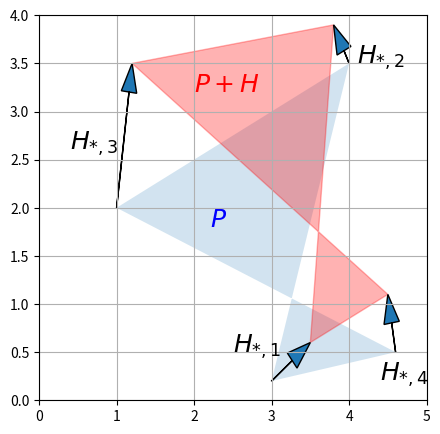
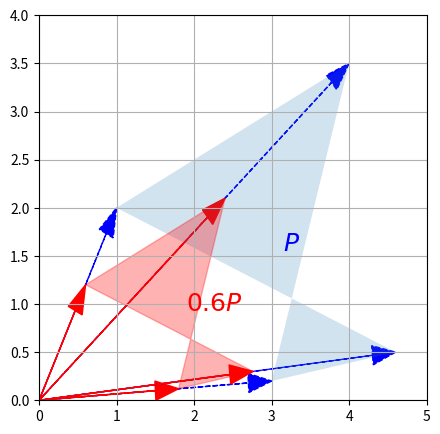
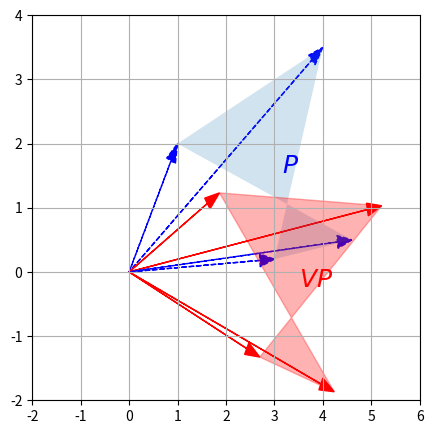
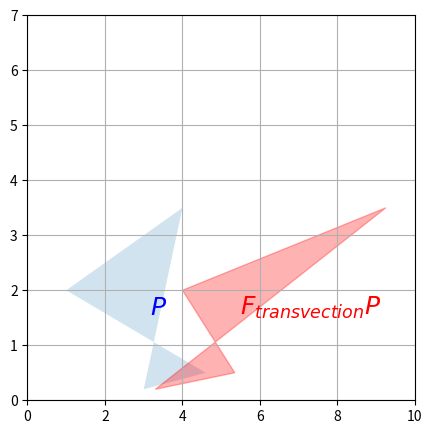
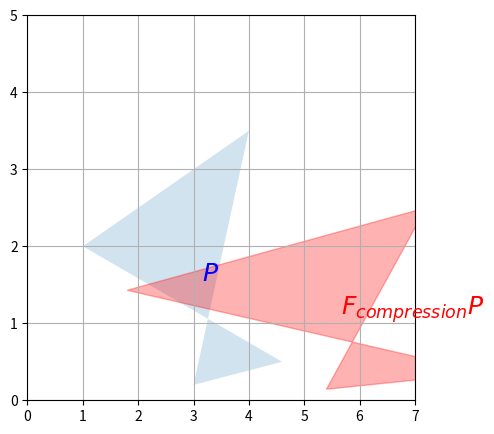
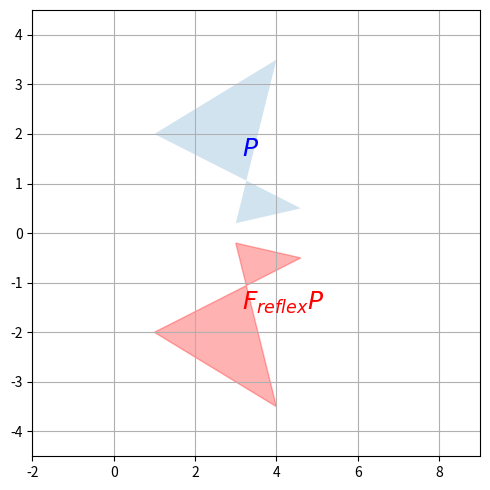
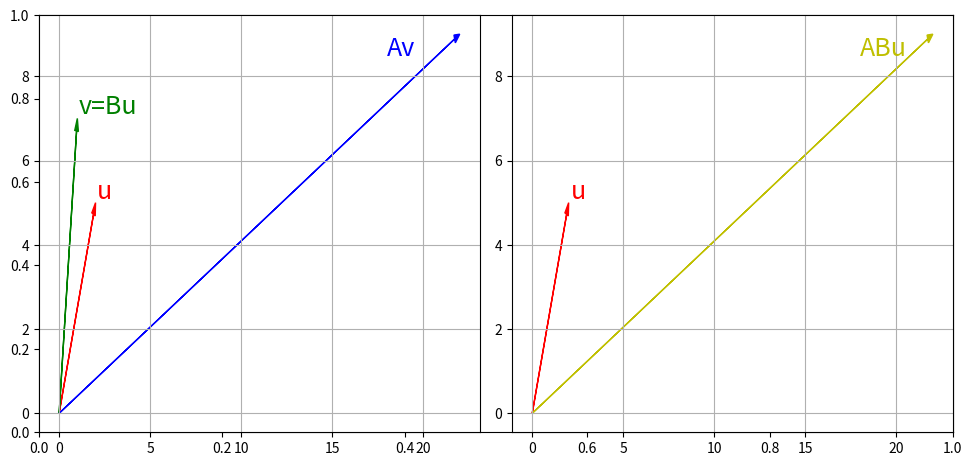

Source code (Python) for these figures, in order:
#!/usr/bin/env python
# coding: utf-8

# In[1]:


try:
    import sympy 
except ModuleNotFoundError: 
    get_ipython().system('pip3 install --quiet sympy')
    import sympy
import numpy, matplotlib


# # Matrices
# 
# ## Définitions
# 
# ````{prf:definition} Matrice 
# ```{index} Matrice
# ```
# Une matrice $m\times n$ à coefficients réels est un tableau de
# scalaires rangés en $m$ lignes et $n$ colonnes.
# ````
# 
# La définition de matrice se fait simplement en Python à l'aide de la librairie <a href="https://numpy.org" target="_blank">numpy</a>

# In[2]:


import numpy as np
import matplotlib.pyplot as plt
A = np.array([[4, 3],[2,1]])
B = np.array([[3, 0, 4],[-1, -2, 1]])
C = np.array([[-2, 1],[4, 1]])
D = np.array([[2],[6]])


# Les matrices servent principalement à représenter des transformations
# linéaires de $\mathbb R^n$ dans $\mathbb R^m$. 
# 
# On notera $a_{ij}$ les éléments de la matrice ${\bf A}$,
# $i\in [\![1,m]\!]$, $j\in [\![1,n]\!]$. La matrice ${\bf A}$ représente
# la transformation linéaire de $\mathbb R^n$ dans $\mathbb R^m$ suivante
# 
# $(\forall {\bf x}\in\mathbb R^n)\ {\bf y}=A{\bf x}\ \Leftrightarrow\ 
# {\bf y}\in\mathbb R^m\ \mbox{et}\ (\forall i\in  [\![ 1, m]\!])\quad y_i=a_{i1}x_1+\cdots+a_{i n}x_n = \displaystyle\sum_{j=1}^n a_{ij}x_j$
# 
# ```{margin} 
# ![](./images/translin.png)
# ```
# 
# 
# 
# Si on note ${\bf A_{\bullet j}}$, $j\in [\![1,n]\!]$ les colonnes de
# ${\bf A}$ et $A_{i\bullet}$, $i\in[\![1,m]\!]$ les vecteurs lignes de
# ${\bf A}$, la transformation peut aussi s'écrire des deux manières
# suivantes :
# ${\bf y}=\displaystyle\sum_{j=1}^nx_jA_{\bullet j}\qquad\mbox{ou}\qquad
# (\forall i\in[\![1,m]\!])\ y_i=A_{i\bullet}^\top x.$
# 
# Dans le cas où les colonnes de ${\bf A}$ sont les vecteurs de la base
# canonique, la matrice est appelée matrice identité et est notée
# ${\bf \mathbb I}$.
# 
# Comme mentionné précédemment, l'ensemble $\mathcal{M}_{m,n}(\mathbb{R})$
# des matrices de taille $m\times n$ à coefficients réels est un espace
# vectoriel pour les lois '+' et '.' :
# 
# -   $(\forall  {\bf A}, {\bf B}\in \mathcal{M}_{m,n}(\mathbb{R}))(\forall i\in  [\![ 1,m]\!])(\forall j\in  [\![ 1, n]\!])\quad \left ( {\bf A}+ {\bf B}\right )_{i,j} =\left ( {\bf A}\right )_{i,j} + \left ( {\bf B}\right )_{i,j}$
# 
# -   $(\forall \lambda\in\mathbb R)(\forall {\bf A}\in \mathcal{M}_{m,n}(\mathbb{R}))(\forall i\in  [\![ 1, m]\!])(\forall j\in  [\![ 1, n]\!])\quad  \left ( {\bf \lambda.A}\right )_{i,j} =\lambda\left ( {\bf A}\right )_{i,j}$
# 
# et en Python

# In[3]:


import numpy as np
print(3*A,'\n')
print(A+C,'\n')


# Lorsque $m=n$, $\mathcal{M}_{m,n}(\mathbb{R})$ est noté
# $\mathcal{M}_{n}(\mathbb{R})$. C'est l'espace des matrices carrées de
# taille $n$.
# 
# Voici quelques exemples de transformations linéaires.
# 
# 
# ### Addition

# In[4]:


import matplotlib.pyplot as plt
import numpy as np
from matplotlib.patches import Polygon

def plot_vector2d(vector2d, origin=[0, 0], **options):
    return plt.arrow(origin[0], origin[1], vector2d[0], vector2d[1],
              head_width=0.2, head_length=0.3, length_includes_head=True,
              **options)

P = np.array([
        [3.0, 4.0, 1.0, 4.6],
        [0.2, 3.5, 2.0, 0.5]
    ])
H = np.array([
        [ 0.5, -0.2, 0.2, -0.1],
        [ 0.4,  0.4, 1.5, 0.6]
    ])
    
P_moved = P + H
plt.figure(figsize=(5,5))

plt.gca().add_artist(Polygon(P.T, alpha=0.2))
plt.gca().add_artist(Polygon(P_moved.T, alpha=0.3, color="r"))
for vector, origin in zip(H.T, P.T):
    plot_vector2d(vector, origin=origin)

plt.text(2.2, 1.8, "$P$", color="b", fontsize=18)
plt.text(2.0, 3.2, "$P+H$", color="r", fontsize=18)
plt.text(2.5, 0.5, "$H_{*,1}$", color="k", fontsize=18)
plt.text(4.1, 3.5, "$H_{*,2}$", color="k", fontsize=18)
plt.text(0.4, 2.6, "$H_{*,3}$", color="k", fontsize=18)
plt.text(4.4, 0.2, "$H_{*,4}$", color="k", fontsize=18)

plt.axis([0, 5, 0, 4])
plt.grid()
plt.show()


# ### Multiplication par un scalaire

# In[5]:


import matplotlib.pyplot as plt
import numpy as np
from matplotlib.patches import Polygon
def plot_transformation(P_before, P_after, text_before, text_after, axis = [0, 5, 0, 4], arrows=False):
    if arrows:
        for vector_before, vector_after in zip(P_before.T, P_after.T):
            plot_vector2d(vector_before, color="blue", linestyle="--")
            plot_vector2d(vector_after, color="red", linestyle="-")
    plt.gca().add_artist(Polygon(P_before.T, alpha=0.2))
    plt.gca().add_artist(Polygon(P_after.T, alpha=0.3, color="r"))
    plt.text(P_before[0].mean(), P_before[1].mean(), text_before, fontsize=18, color="blue")
    plt.text(P_after[0].mean(), P_after[1].mean(), text_after, fontsize=18, color="red")
    plt.axis(axis)
    plt.grid()

P_rescaled = 0.60 * P
plt.figure(figsize=(5,5))
plot_transformation(P, P_rescaled, "$P$", "$0.6 P$", arrows=True)
plt.show()


# ### Rotation

# In[6]:


import matplotlib.pyplot as plt
import numpy as np
from matplotlib.patches import Polygon
angle30 = 30 * np.pi / 180  
R = np.array([
        [np.cos(angle30), np.sin(angle30)],
        [-np.sin(angle30), np.cos(angle30)]
    ])
P_rotated = R.dot(P)
plt.figure(figsize=(5,5))
plot_transformation(P, P_rotated, "$P$", "$VP$", [-2, 6, -2, 4], arrows=True)
plt.show()


# ### Transvection

# In[7]:


import matplotlib.pyplot as plt
import numpy as np
from matplotlib.patches import Polygon
F_transvection = np.array([
        [1, 1.5],
        [0, 1]
    ])
plt.figure(figsize=(5,5))
plot_transformation(P, F_transvection.dot(P), "$P$", "$F_{transvection} P$",
                    axis=[0, 10, 0, 7])
plt.show()


# ### Compression

# In[8]:


import matplotlib.pyplot as plt
import numpy as np
from matplotlib.patches import Polygon
F_compression = np.array([
        [1.8, 0],
        [0, 1/1.4]
    ])
plt.figure(figsize=(5,5))
plot_transformation(P, F_compression.dot(P), "$P$", "$F_{compression} P$",
                    axis=[0, 7, 0, 5])
plt.show()


# ### Réflexion

# In[9]:


import matplotlib.pyplot as plt
import numpy as np
from matplotlib.patches import Polygon
F_reflex = np.array([
        [1, 0],
        [0, -1]
    ])
plt.figure(figsize=(5,5))
plot_transformation(P, F_reflex.dot(P), "$P$", "$F_{reflex} P$",
                    axis=[-2, 9, -4.5, 4.5])
plt.tight_layout()


# Pour évaluer les effets d'une transformation linéaire sur la norme d'un vecteur, 
# on s'arrange pour utiliser des normes de matrices subordonnées
# aux normes vectorielles, dans le sens suivant :
# 
# $\|{\bf A}\|=\displaystyle\sup_{{\bf x}\neq {\bf 0}}\frac{\|{\bf Ax}\|}{\|{\bf x}\|}=\displaystyle\sup_{\|{\bf x}\|=1}\|{\bf Ax}\|$
# 
# 
# où $\|{\bf A}\|$ définit une norme subordonnée à la norme vectorielle utilisée dans le calcul des normes vectorielles $\|{\bf x}\|$ et 
# $\|{\bf Ax}\|$. On retrouve la définition usuelle d'une norme d'application linéaire. 
# On a alors la relation $\|{\bf Ax}\|\leq \|{\bf A}\|\|{\bf x}\|$ pour tout ${\bf x}$.
# ```{index} Norme matricielle;subordonnée
# ```
# 
# ```{prf:remark}
# :class: dropdown
# 1. Le sup ci-dessus doit être pris dans $\mathbb{C}^n$, mais coïncide avec le sup 
# dans $\mathbb R^n$ pour les normes $L_1,L_2$ et $L_\infty$.
# 2. Par compacité de la sphère unité, le sup est atteint  pour un ${\bf x}$ non nul.
# ```
# 
# ```{prf:property} Propriétés des normes subordonnées
# 1. $\|{\bf A}\|=\inf\left \{\rho / \|{\bf Ax}\|\leq\rho \|{\bf x}\|\right \}$
# 2. $\|\mathbb I\|=1$
# ```` 
# 
# 
# 
# ```{prf:example}
# 1. On vérifie que les normes matricielles subordonnées aux normes 
# $L_1$ et $L_\infty$ sont données par $\|{\bf A}\|_1=\displaystyle\max_j\displaystyle\sum_i|a_{ij}|$ et
# $\|{\bf A}\|_\infty=\displaystyle\max_i\displaystyle\sum_j|a_{ij}|$
#  2. La norme matricielle subordonnée à la norme euclidienne est 
# $\|{\bf A}\|_2=\left[\lambda_{max}\right]^\frac{1}{2}$, où $\lambda_{max}$ est la plus grande 
# valeur propre de ${\bf A^\top} {\bf A}$.
# 3. La norme euclidienne étant difficile à calculer, on lui préfère souvent 
# la norme de la trace ou norme de Frobenius : 
# 
# $
# \|{\bf A}\|_F=\left (Tr({\bf A^\top} {\bf A})\right)^\frac{1}{2}
#            =\left (\displaystyle\sum_i\displaystyle\sum_ja_{ij}^2\right )^\frac{1}{2}.
# $ 
# 
# Cette norme n'est subordonnée à aucune norme vectorielle sur $\mathbb R^n$.
# ```
# ```{index} Norme matricielle;de Frobenius
# ```
# ```{index} Frobenius;Norme de 
# ```
# 
# 
# ```{tikz} 
# \draw [->] (-4,0)--(4,0);
# \draw [->] (0,-4)--(0,4);
# \draw[blue] (-3,0) 
#             to[bend right] (0,3) 
#             to[bend right] (3,0) 
#             to[bend right] (0,-3) 
#             to[bend right] (-3,0);
# \node at (0,-4.5) {};
# ```
# 
# 
# 
# 
# ## Matrice transposée
# 
# ````{prf:definition} Transposée 
# ```{index} Matrice ; transposée
# ```
# ```{index} Transposée
# ```
# Soit ${\bf A}\in \mathcal{M}_{m,n}(\mathbb{R})$. On appelle
# matrice transposée de ${\bf A}$, et on note ${\bf A^\top}$, l'unique
# matrice de $\mathcal{M}_{n,m}(\mathbb{R})$ telle que :
# $(\forall  {\bf x} \in\mathbb R^n)\ (\forall  {\bf y} \in\mathbb R^m)\quad{\bf y}^\top ({\bf A}{\bf x})=({\bf A^\top }{\bf y})^\top {\bf x} 
# \label{MatriceTransposee}$
# ````
# 
# Le premier produit scalaire est dans $\mathbb R^m$ et le second dans
# $\mathbb R^n$. On montre alors que la matrice ${\bf A^\top}$ a pour lignes
# les colonnes de ${\bf A}$ (et donc pour colonnes les lignes de
# ${\bf A}$). On remarque que la notation dans est cohérente avec celle du produit
# scalaire.
# 
# ${\bf A} = \begin{pmatrix}
# 1&2&3\\4&5&6\\7&8&9
# \end{pmatrix}$ ${\bf A^\top} = \begin{pmatrix}
# 1&4&7\\2&5&8\\3&6&9
# \end{pmatrix}$

# In[10]:


import numpy as np
A = np.array([[5, 4, 0],[1, 8, 3],[6, 7, 2]])
print('A = \n',A,'\n' 
)
print('transposée de A = \n',A.transpose())


# ```{prf:remark}
# :class: dropdown
# Dans le cas d'une matrice symétrique, on a ${\bf A} = {\bf A^\top}$.
# ```
# 
# ## Trace, déterminant
# 
# ````{prf:definition} Trace 
# ```{index} Trace
# ```
# Soit ${\bf A}\in\mathcal{M}_n(\mathbb R)$. La trace de ${\bf A}$,
# notée $Tr({\bf A})$, est par définition :
# $Tr({\bf A}) = \displaystyle\sum_{i=1}^n a_{ii}$
# ````

# In[11]:


print("Trace de A : ", np.trace(A))


# On démontre sans difficulté les propriétés suivantes pour toutes
# matrices ${\bf A}$ et ${\bf B}$ avec les bonnes dimensions :
# 
# ````{prf:property} Propriétés de la trace
# 
# 1.  $Tr({\bf A})$=$Tr({\bf A^\top})$
# 
# 2.  $Tr({\bf AB})$=$Tr({\bf BA})$
# 
# 3.  $Tr({\bf A+B})$=$Tr({\bf A}) + Tr({\bf B})$
# 
# 4.  $(\forall {\bf x}\in \mathbb R^n)\ {\bf x^\topx} = Tr({\bf xx^\top})$
# ````
# 
# ````{prf:definition} Déterminant 
# ```{index} Déterminant
# ```
# oit ${\bf A}\in\mathcal{M}_n(\mathbb R)$. Le déterminant de
# ${\bf A}$, noté $det({\bf A})$ est défini récursivement comme suit :
# 
# 1.  si $n=1$, $det({\bf A})=a_{11}$
# 
# 2.  si $n>1$
#     $det({\bf A})=\displaystyle\sum_{j=1}^n (-1)^{j+1}det ({\bf A_{1j}})$
# 
# où ${\bf A_{1j}}\in \mathcal{M}_{n-1}(\mathbb R)$ est obtenue à partir de
# ${\bf A}$ en supprimant la première ligne et la $j^e$ colonne.
# ````

# In[12]:


print("Déterminant de A : ", np.linalg.det(A))


# Le déterminant est la valeur d'une forme multilinéaire sur un ensemble
# de $n$ vecteurs qui change de signe à chaque permutation des vecteurs et
# qui vaut 1 pour les $n$ vecteurs d'une base orthonormée. C'est aussi le
# volume du $n$-parallélépipède engendré par $n$ vecteurs dans $\mathbb R^n$.
# L'une des applications principales des déterminants est de mesurer la
# liberté d'une famille.
# 
# ````{prf:property} Propriétés du déterminant
# 
# 1.  $\det(\mathbb I)=1$
# 
# 2.  $\det({\bf A})=0\ \Leftrightarrow$ ${\bf A}$ est singulière.
# 
# 3.  $(\forall \lambda\in \mathbb R)\ \det({\bf \lambda.A})$ =
#     $\lambda^n\det({\bf A})$
# 
# 4.  $\det({\bf AB})=\det({\bf A})\det({\bf B})$ (donc
#     $\det({\bf A^{-1}})=(\det({\bf A}))^{-1}$).
# 
# 5.  $\det({\bf A^\top} )=\det({\bf A})$.
# 
# 6.  Si ${\bf A}$ est triangulaire,
#     $\det({\bf A})=\displaystyle\prod^n_{i=1}a_{ii}.$
# 
# 7.  $\det({\bf A})$ change de signe si on permute deux lignes (ou
#     colonnes) de ${\bf A}$
# ````
# 
# ## Produit matriciel
# 
# Le produit matriciel correspond à la composition de deux transformations
# linéaires.
# 
# ```{margin} 
# ![](./images/prodmat.png)
# ```
# 
# ````{prf:definition} Produit matriciel 
# ```{index} Matrice ; produit
# ```
# ```{index} Produit  ; matriciel
# ```
# 
# Soient ${\bf A}\in \mathcal{M}_{m,n}(\mathbb{R})$ et
# ${\bf B}\in \mathcal{M}_{n,p}(\mathbb{R})$. Le produit ${\bf C = AB}$
# est une matrice de $\mathcal{M}_{m,p}(\mathbb{R})$ avec
# $(\forall i\in  [\![ 1, m]\!])(\forall j\in [\![ 1, p]\!])\quad c_{ij}=\sum_{k=1}^n a_{ik}b_{kj} = {\bf A_{i,\bullet}^\top B_{\bullet,j}}
# \label{ProduitMatriciel}$
# ````
# 
# On note que le nombre de colonnes de ${\bf A}$ doit être égal au nombre
# de lignes de ${\bf B}$ pour que l'opération puisse être réalisée.

# In[13]:


import numpy as np
A = np.array([[1, 3],[2,1]])
B = np.array([[3, 0, 7],[-1, -2, -5]])
C = A@B
print(C)


# ```{prf:remark}
# :class: dropdown
# Plusieurs points d'attention doivent être soulignés :
# 
# 1.  En général le produit n'est pas commutatif.
# 
# 2.  ${\bf AB}$=${\bf 0}$ n'implique pas ${\bf A}$=${\bf 0}$ ou
#     ${\bf B}$=${\bf 0}$
# 
# 3.  ${\bf AB}$=${\bf AC}$ n'implique pas ${\bf B}$=${\bf C}$
# ````
# 
# On trouve là le premier calcul sérieux du point de vue de la complexité.
# Ce qui permet d'introduire une unité de mesure de la complexité d'une
# opération et d'un algorithme.
# 
# ````{prf:definition} Flop 
# ```{index} Flop
# ```
# On appelle flop l'opération élémentaire d'un produit scalaire : une
# multiplication suivie d'une addition et d'une substitution.
# ````
# 
# Un flop revient donc à mettre à jour une somme $s$ en lui rajoutant le
# produit de deux nombres $a$ et $b$, *i.e.* $s:=s+a\ast b.$ Le coût
# d'un produit scalaire de deux vecteurs de longueur $n$ est donc de $n$
# flops.
# 
# Avec cette définition, le nombre d'opérations nécessaires pour effectuer
# le produit est de l'ordre de $n^3$ flops. On verra
# plus loin que ce coût, très élevé, est en fait équivalent au coût de la
# résolution d'un système linéaire à $n$ inconnues.
# 
# ````{prf:property}  Propriétés du produit matriciel
# 
# 1.  ${\bf A(BC)}$ = ${\bf (AB)C}$ \[associativité du produit\]
# 
# 2.  ${\bf A(B+C)}$ = ${\bf AB}$ + ${\bf AC}$ \[distributivité par
#     rapport à la somme\]
# 
# 3.  $({\bf AB})^\top ={\bf B}^\top {\bf A}^\top$ \[transposition du
#     produit\]
# 
# 4.  Si ${\bf A}\in \mathcal{M}_{m,n}(\mathbb{R})$, ${\bf A\mathbb I}$ =
#     ${\bf\mathbb I A}$ = ${\bf A}$ \[la première matrice identité est de
#     taille $n$, la seconde de taille $m$\]
# ````
# 
# Le produit matriciel correspond à une composition de transformations linéaires.

# In[14]:


import numpy as np
import matplotlib.pyplot as plt
A = np.array([[1, 3],[2,1]])
B = np.array([[-2, 1],[1, 1]])

def plot_vector2d(vector2d, origin=[0, 0], **options):
    return plt.arrow(origin[0], origin[1], vector2d[0], vector2d[1],
              head_width=0.2, head_length=0.3, length_includes_head=True,
              **options)
u = np.array([2, 5])
v = np.dot(B,u)
w = np.dot(A,v)
C = A@B
z = np.dot(C,u)

fig, ax = plt.subplots(figsize=(10,5))
plt.subplot(1, 2, 1)  
plot_vector2d(u, color="r")
plt.text(2.1, 5.1, "u", color="r", fontsize=18)
plot_vector2d(v, color="g")
plt.text(1.1, 7.1, "v=Bu", color="g", fontsize=18)
plot_vector2d(w, color="b")
plt.text(18,8.5, "Av", color="b", fontsize=18)


plt.grid()
plt.subplot(1, 2, 2)  
plot_vector2d(u, color="r")
plt.text(2.1, 5.1, "u", color="r", fontsize=18)
plot_vector2d(z, color="y")
plt.text(18,8.5, "ABu", color="y", fontsize=18)

plt.grid()
plt.tight_layout()


# ## Produit par blocs
# 
# Soient deux matrices :
# 
# - ${\bf A} = ({\bf A_{ij}}), i\in[\![1,m]\!], j\in[\![1, n]\!]$ où ${\bf A_{ij}}\in \mathcal{M}_{m_i,n_j}(\mathbb R)$
# - ${\bf B} = ({\bf B_{kl}}),   k\in[\![1, n]\!], l\in[\![1, p]\!]$ où ${\bf B_{kl}}\in \mathcal{M}_{n_k,p_l}(\mathbb R)$
# ```{index} Produit  ; par blocs
# ```
# 
# Tous les produits ${\bf A_{ik}}{\bf B_{kl}}$ sont bien définis. Le
# produit par blocs des matrices ${\bf A}$ et ${\bf B}$ est défini par
# ${\bf AB}= (({\bf AB})_{il})$ avec :
# $(\forall i\in  [\![ 1, m]\!])(\forall l\in  [\![ 1, p]\!])\quad ({\bf AB})_{il}  = \displaystyle\sum_{k=1}^n {\bf A_{ik}B_{kl}}$
# 
# L'écriture du produit est la même que dans le paragraphe précédent, mais
# la somme fait intervenir des produits de matrices, et non de scalaires.
# C'est pourquoi il faut prendre garde à la non commutativité des produits
# ${\bf A_{ik}B_{kl}}$ et respecter l'ordre des facteurs.
# 
# ## Inverse d'une matrice
# 
# ````{prf:definition} Inverse 
# ```{index} Inverse
# ```
# ```{index} Matrice ; inverse
# ```
# Soit ${\bf A}\in \mathcal{M}_{n}(\mathbb{R})$ une matrice carrée
# de taille $n$. L'inverse de ${\bf A}$, notée ${\bf A^{-1}}$, est
# l'unique matrice (lorsqu'elle existe) telle que
# ${\bf A}{\bf A^{-1}}={\bf A^{-1}}{\bf A}=\mathbb I.$
# ````
# 
# A noter que l'inverse d'une matrice (carrée) n'existe pas toujours. Pour
# assurer l'existence, il faut et il suffit que
# ${\bf A}{\bf x}={\bf 0}\quad\Leftrightarrow\quad {\bf x}={\bf 0}.$

# In[15]:


import numpy as np
A = np.array([[2, 0, 7],[-1, -2, -5],[1, 4, -2]])
B = np.linalg.inv(A)
print(B)


# ````{prf:property} Propriétés de l'inverse
# 
# 1.  (${\bf A^{-1}})^{-1}={\bf A}$
# 
# 2.  $({\bf AB})^{-1}={\bf B^{-1}}{\bf A^{-1}}$
# 
# 3.  $({\bf A^\top )^{-1}}=({\bf A^{-1}})^\top$
# 
# 4.  Si ${\bf C}$ inversible et ${\bf AC}={\bf BC}$ alors
#     ${\bf A}={\bf B}$.
# ````
# 
# ## Matrices particulières
# 
# -   Quand $m=n$, on parle de matrice carrée.
# 
# -   Si $m=n$, la matrice ${\bf A}$ telle que $(\forall i\neq j) a_{ij}=0$ est une matrice diagonale.
# 
# -   Si $m=n$, la matrice ${\bf A}$ telle que
#     $(\forall i\in  [\![ 1,n]\!]) (\forall j\in  [\![ 1, i-1]\!])$
#     (resp. $(\forall j\in  [\![ i+1,n]\!])$) $a_{ij}=0$ est une matrice
#     triangulaire supérieure (resp. inférieure).
# 
# -   Si $m=n$ et $(\forall i,j\in  [\![ 1, m]\!]) a_{ij} = a_{ji}$, la
#     matrice ${\bf A}$ est dite symétrique.
# 
# -   Si $m=n$ et ${\bf A^\top}{\bf A} = {\bf A}{\bf A^\top} = \mathbb I$,
#     ${\bf A}$ est une matrice orthogonale
# 
# -   si $m=1$, la matrice est un vecteur ligne. C'est la transposée d'un
#     vecteur de $\mathbb R^n$.
# 
# -   si $n=1$, la matrice est un vecteur de $\mathbb R^m$.
# 
# -   Une sous-matrice d'une matrice ${\bf A}$ est une matrice obtenue en
#     supprimant certaines lignes et certaines colonnes de ${\bf A}$. En
#     particulier, si on supprime les lignes et colonnes associées au même
#     sous-ensemble d'indices de $[\![1,n]\!]$ d'une matrice carrée de
#     taille $n$, on obtient une sous-matrice principale. Les déterminants
#     des sous-matrices principales sont les mineurs de la matrice.
# 
# ````{tab-set}
# ```{tab-item} Diagonale 
# $\begin{pmatrix}3&0&0\\0&-4&0\\0&0&1\end{pmatrix}$ 
# ```
# 
# ```{tab-item} Triang. sup. 
# $\begin{pmatrix} 3&2&1\\0&-4&2\\0&0&1 \end{pmatrix}$
# 
# ```
# 
# ```{tab-item} Triang. inf.
# $\begin{pmatrix}3&0&0\\1&-4&0\\5&8&1 \end{pmatrix}$
# ```
# ```{tab-item} Vecteur ligne 
# $\begin{pmatrix}3&2&1&-4&0&3.5 \end{pmatrix}$ 
# ```
# ````
# 
# ## Image de ${\bf A}$
# 
# Une matrice ${\bf A}\in\mathcal{M}_{m,n}(\mathbb{R})$ représente une
# transformation linéaire de $\mathbb R^n$ dans $\mathbb R^m$. Pour tout
# ${\bf x}\in\mathbb R^n$, on définit l'image de ${\bf x}$ par la
# transformation ${\bf A}$ comme le vecteur ${\bf y}\in \mathbb R^m$ tel que
# ${\bf y}={\bf A}{\bf x}=\sum_{j=1}^n {\bf A_{\bullet j}}x_j,\quad {\bf A_{\bullet j}}\in\mathbb R^m,\ j\in  [\![ 1, n]\!].$
# 
# ````{prf:definition}  Image d'une matrice 
# ```{index} Image
# ```
# ```{index} Matrice ; image
# ```
# Le sous-espace de $\mathbb R^m$ engendré par les
# colonnes de ${\bf A}$ est appelé *sous-espace image* de ${\bf A}$, noté
# $\mathrm{Im}({\bf A})$.
# ````
# 
# C'est donc l'ensemble des ${\bf y}$ de $\mathbb R^m$ qui s'écrivent sous la
# forme ${\bf A}{\bf x}$ pour un certain ${\bf x}$ de $\mathbb R^n$.\
# $\mathrm{Im}({\bf A})$ est clairement un sous-espace vectoriel de
# $\mathbb R^m$.

# In[16]:


from sympy import init_printing, Matrix, symbols
init_printing(use_latex = 'mathjax') 

A = Matrix([[1, 2, 3, 1], [1, 1, 2, 1], [1, 2, 3, 1]])
imA = A.columnspace() 
print("L'image de A est le sous-espace engendré par ")
imA


# ````{prf:definition} Rang d'une matrice 
# ```{index} Rang
# ```
# ```{index} Matrice ; rang
# ```
# Soit ${\bf A}\in \mathcal{M}_{m,n}(\mathbb{R})$ Le
# rang de ${\bf A}$, noté $\mathrm{rang}({\bf A})$, est le nombre maximal
# de colonnes de ${\bf A}$ linéairement indépendantes. C'est aussi le
# nombre maximal de lignes linéairement indépendantes. On a donc
# $\mathrm{rang}({\bf A})\le \min\{m,n\}.$
# ````

# In[17]:


A = np.array([[2, 0, 7],[-1, -2, -5],[1, 4, -2]])
print("Rang de A = ",np.linalg.matrix_rank(A))


# De la définition précédente, on tire le résultat fondamental suivant
# $\dim\left(\mathrm{Im}({\bf A})\right)=\mathrm{rang}({\bf A}).$
# 
# ````{prf:example} 
# 
# Soit ${\bf A}=\begin{pmatrix} 1&0&-2\\0&1&0\\-1&0&2\end{pmatrix}$.\
# Manifestement, la première et la troisième colonne sont liées, tandis que
# les deux premières sont linéairement indépendantes. ${\bf A}$, qui
# réalise une transformation linéaire de $\mathbb R^3$ dans $\mathbb R^3$, a
# donc pour image le plan
# $lin\left (\begin{pmatrix}1\\0\\-1 \end{pmatrix},\begin{pmatrix} 0\\1\\0 \end{pmatrix}  \right )$.\
# ${\bf A}$ est donc de rang 2.
# ````
